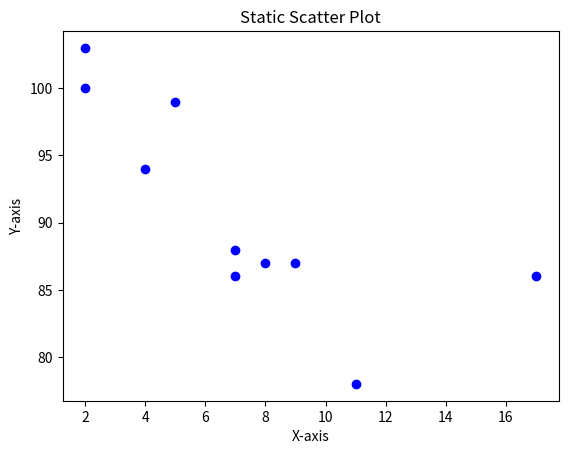

Recreate this plot in Python.
import matplotlib.pyplot as plt
import numpy as np


x = [5, 7, 8, 7, 2, 17, 2, 9, 4, 11]
y = [99, 86, 87, 88, 100, 86, 103, 87, 94, 78]

plt.scatter(x, y, color='blue', marker='o')
plt.title("Static Scatter Plot")
plt.xlabel("X-axis")
plt.ylabel("Y-axis")
plt.show()
